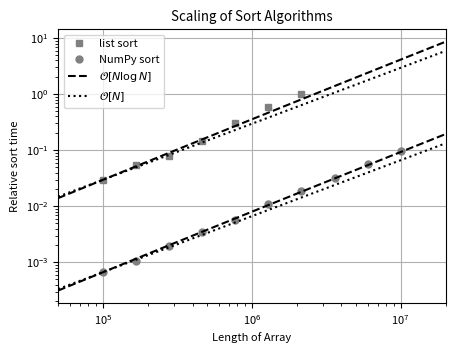

Python code for this plot:
"""
Sort Algorithm Scaling
----------------------
This example times and plots the scaling of sort algorithms
"""
# [redacted]
# License: BSD
#   The figure produced by this code is published in the textbook
#   "Statistics, Data Mining, and Machine Learning in Astronomy" (2013)
#   For more information, see http://astroML.github.com
from time import time
import numpy as np
from matplotlib import pyplot as plt

# Adjust font sizes for text
import matplotlib
matplotlib.rc('font', size=8)

#------------------------------------------------------------
# Compute the execution times as a function of array size

# time quick-sort of a numpy array
N_npy = 10 ** np.linspace(5, 7, 10)
time_npy = np.zeros_like(N_npy)

for i in range(len(N_npy)):
    x = np.random.random(int(N_npy[i]))
    t0 = time()
    x.sort(kind='quicksort')
    t1 = time()
    time_npy[i] = t1 - t0

# time built-in sort of python list
N_list = N_npy[:-3]
time_list = np.zeros_like(N_list)

for i in range(len(N_list)):
    x = list(np.random.random(int(N_list[i])))
    t0 = time()
    x.sort()
    t1 = time()
    time_list[i] = t1 - t0

#------------------------------------------------------------
# Plot the results
fig = plt.figure(figsize=(5, 3.75))
fig.subplots_adjust(bottom=0.15)
ax = plt.axes(xscale='log', yscale='log')
ax.grid()

# plot the observed times
ax.plot(N_list, time_list, 'sk', color='gray', ms=5, label='list sort')
ax.plot(N_npy, time_npy, 'ok', color='gray', ms=5, label='NumPy sort')

# plot the expected scalings
scale = np.linspace(N_npy[0] / 2, N_npy[-1] * 2, 100)
scaling_N = scale * time_npy[0] / N_npy[0]
scaling_NlogN = (scale * np.log2(scale) * time_npy[0]
                 / N_npy[0] / np.log2(N_npy[0]))

ax.plot(scale, scaling_NlogN, '--k', label=r'$\mathcal{O}[N \log N]$')
ax.plot(scale, scaling_N, ':k', label=r'$\mathcal{O}[N]$')

scaling_N = scale * time_list[0] / N_list[0]
scaling_NlogN = (scale * np.log2(scale) * time_list[0]
                 / N_list[0] / np.log2(N_list[0]))

ax.plot(scale, scaling_NlogN, '--k')
ax.plot(scale, scaling_N, ':k')

# Create titles and labels
ax.set_title("Scaling of Sort Algorithms")
ax.set_xlabel('Length of Array')
ax.set_ylabel('Relative sort time')
plt.legend(loc='upper left')

ax.set_xlim(scale[0], scale[-1])

plt.show()
